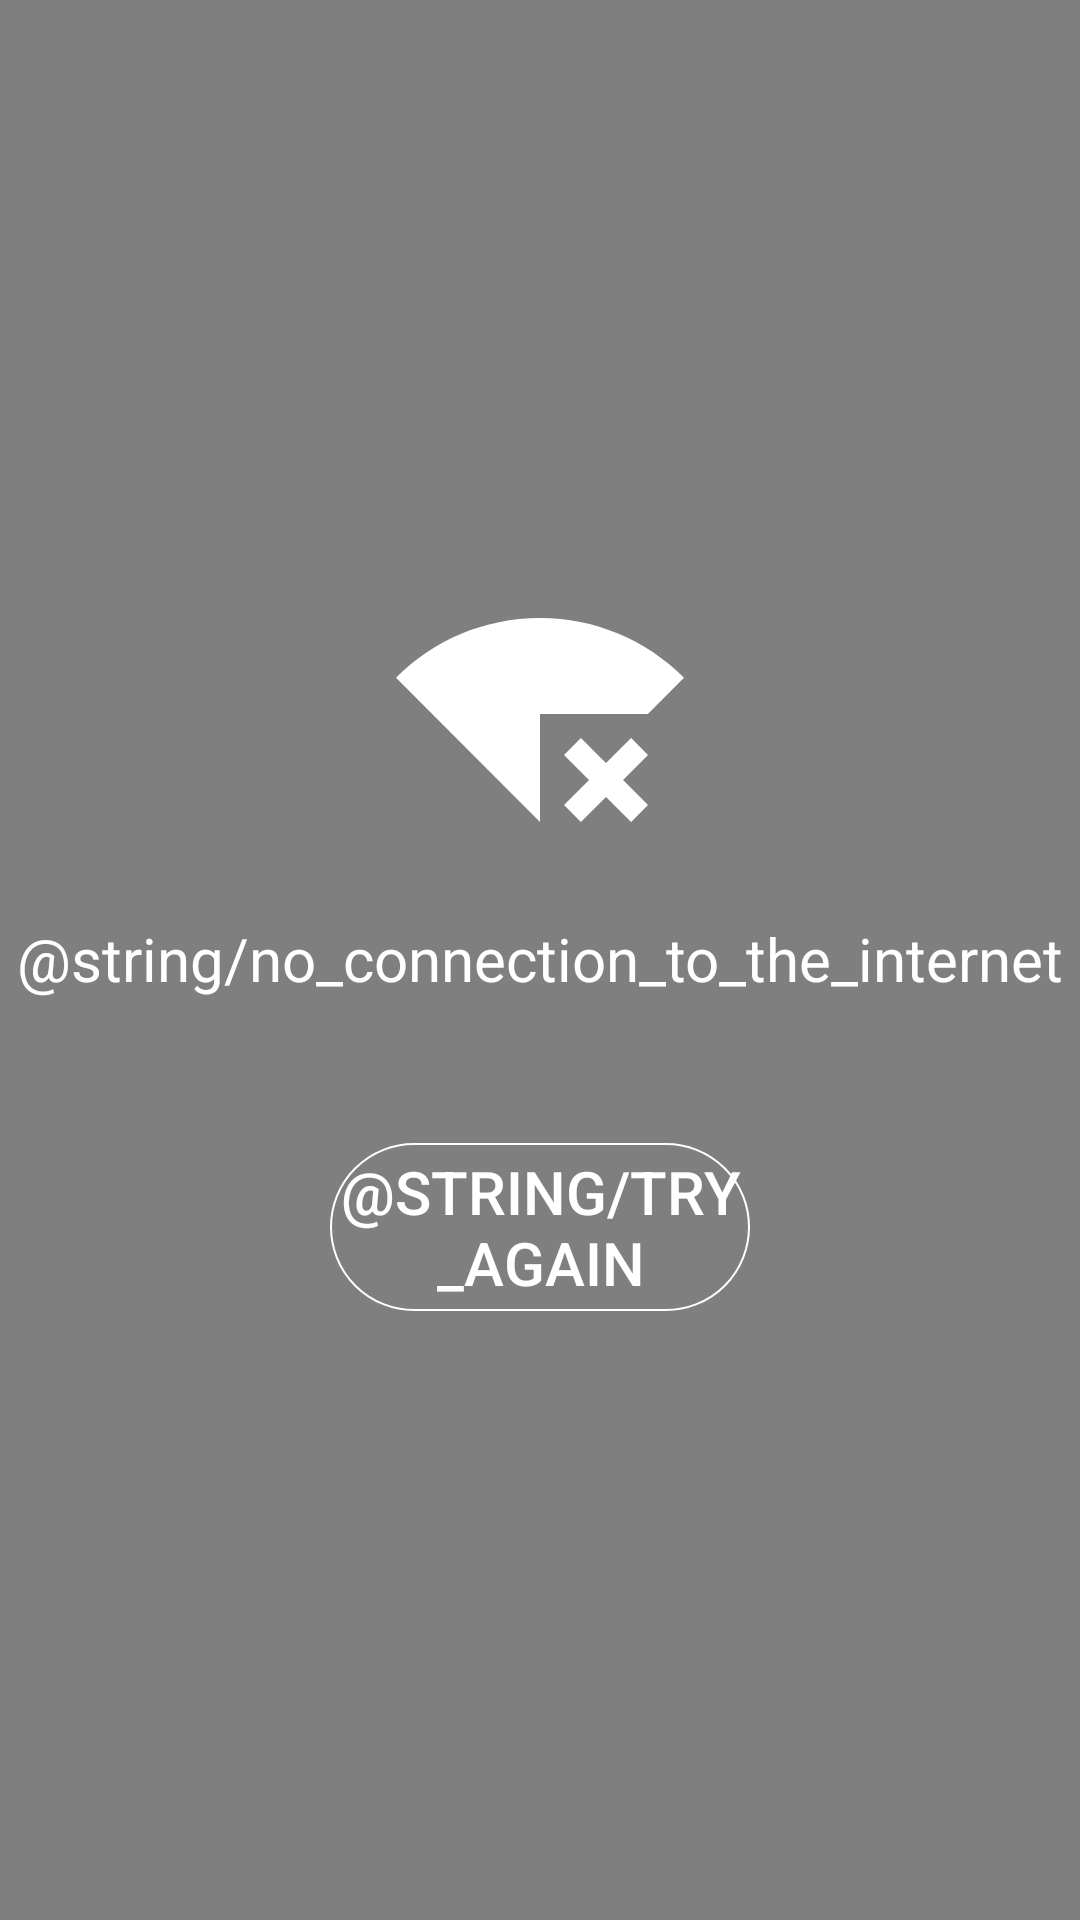

Android layout source for this screen:
<!-- AndroidManifest.xml: application theme Theme.CryptoApp -->
<!-- res/layout/dialog_internet_failed.xml -->
<?xml version="1.0" encoding="utf-8"?>
<androidx.constraintlayout.widget.ConstraintLayout xmlns:android="http://schemas.android.com/apk/res/android"
    xmlns:app="http://schemas.android.com/apk/res-auto"
    android:layout_width="match_parent"
    android:background="#80000000"
    android:layout_height="match_parent">

    <ImageView
        android:id="@+id/iv_wifi"
        android:layout_width="wrap_content"
        android:layout_height="wrap_content"
        android:src="@drawable/ic_wifi"
        android:layout_marginTop="206dp"
        app:layout_constraintEnd_toEndOf="parent"
        app:layout_constraintStart_toStartOf="parent"
        app:layout_constraintTop_toTopOf="parent" />

    <TextView
        android:id="@+id/tv_no_internet"
        android:layout_width="wrap_content"
        android:layout_height="wrap_content"
        android:text="@string/no_connection_to_the_internet"
        android:textColor="@color/white"
        android:textSize="20sp"
        android:layout_marginTop="32dp"
        app:layout_constraintEnd_toEndOf="parent"
        app:layout_constraintStart_toStartOf="parent"
        app:layout_constraintTop_toBottomOf="@+id/iv_wifi" />

    <androidx.appcompat.widget.AppCompatButton
        android:id="@+id/btn_try_again"
        android:layout_width="140dp"
        android:layout_height="56dp"
        android:text="@string/try_again"
        android:background="@drawable/border_button"
        android:textSize="20sp"
        android:textColor="@color/white"
        android:layout_marginTop="48dp"
        app:layout_constraintEnd_toEndOf="parent"
        app:layout_constraintStart_toStartOf="parent"
        app:layout_constraintTop_toBottomOf="@+id/tv_no_internet" />

</androidx.constraintlayout.widget.ConstraintLayout>
<!-- resources referenced by this layout -->
<resources>
  <color name="white">#FFFFFFFF</color>
  <!-- drawable border_button (drawable) -->
  <?xml version="1.0" encoding="utf-8"?>
  <shape xmlns:android="http://schemas.android.com/apk/res/android"
      android:shape="rectangle">
      <solid android:color="@android:color/transparent" />
      <corners android:radius="100dp" />
      <stroke android:width="2px" android:color="#FFFFFF" />
  </shape>
  <!-- drawable ic_wifi (drawable) -->
  <vector xmlns:android="http://schemas.android.com/apk/res/android"
      android:width="96dp"
      android:height="68dp"
      android:viewportWidth="96"
      android:viewportHeight="68">
    <path
        android:pathData="M96,19.92C89.7116,13.5936 82.232,8.576 73.9933,5.1569C65.7545,1.7378 56.92,-0.0149 48,-0C29.24,-0 12.28,7.6 0,19.92L48,68V32H83.96L96,19.92ZM78.36,40L70,48.36L68.8,47.16L61.64,40L56,45.64L63.16,52.8L64.36,54L56,62.36L61.64,68L70,59.68L78.36,68L84,62.36L75.68,54L84,45.64L78.36,40Z"
        android:fillColor="#ffffff"/>
  </vector>
  <style name="Theme.CryptoApp" parent="Theme.MaterialComponents.DayNight.DarkActionBar">
          
          <item name="colorPrimary">@color/purple_500</item>
          <item name="colorPrimaryVariant">#2ED25C</item>
          <item name="colorOnPrimary">@color/white</item>
          
          <item name="colorSecondary">@color/teal_200</item>
          <item name="colorSecondaryVariant">@color/teal_700</item>
          <item name="colorOnSecondary">@color/black</item>
          <item name="windowActionBar">false</item>
          <item name="windowNoTitle">true</item>
          <item name="android:windowActivityTransitions">true</item>
          
  
          
      </style>
  <color name="purple_500">#FF6200EE</color>
  <color name="teal_200">#FF03DAC5</color>
  <color name="teal_700">#FF018786</color>
  <color name="black">#FF000000</color>
</resources>
